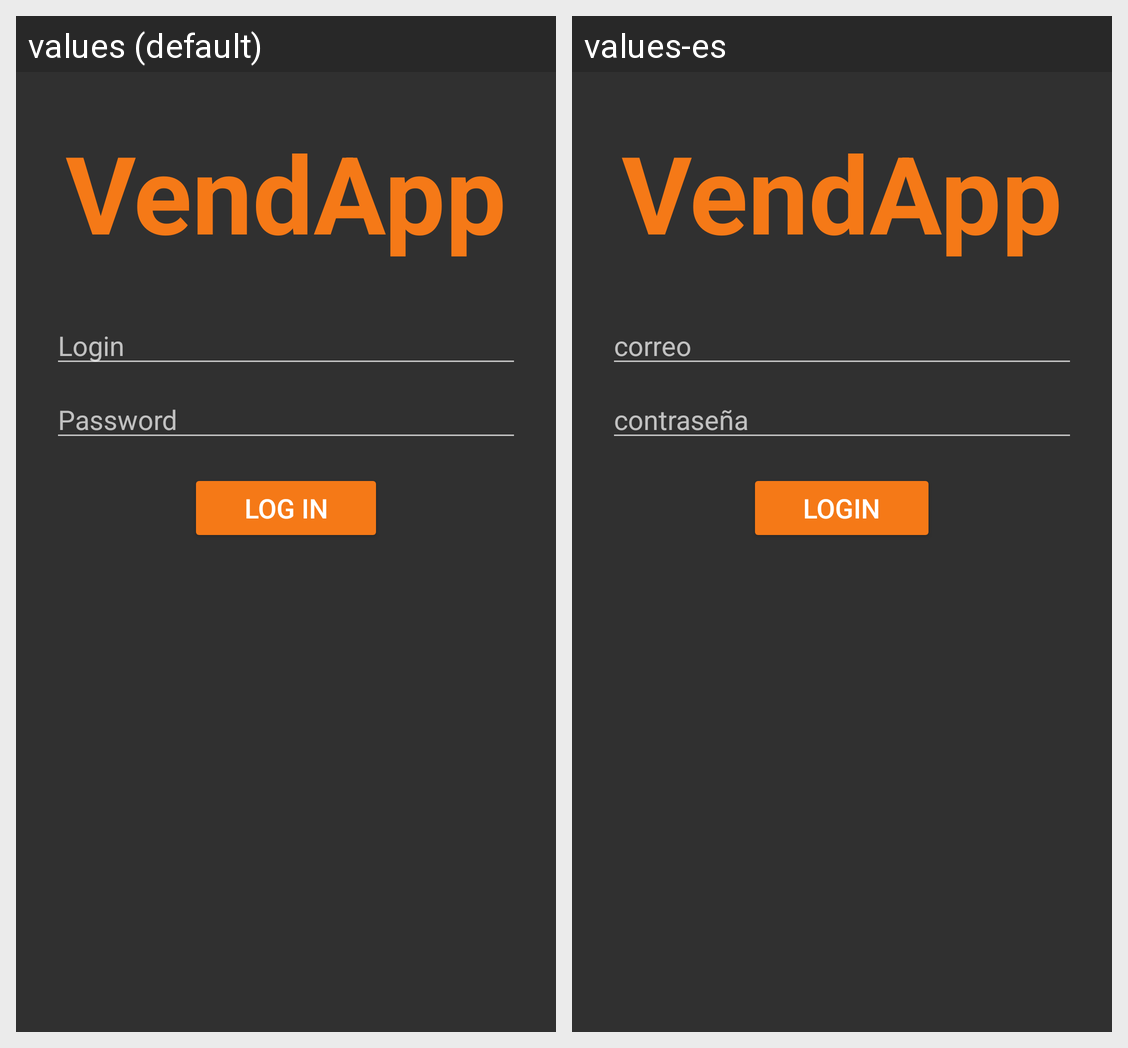

Here is an Android app screen in its default locale and in the app's own translations. Write out the translated-string differences for the strings that appear on this screen.
Android screen res/layout/login_activity.xml rendered under 2 locales, left to right: values (default), values-es. Device: Nexus 5 (rendered at 1080×1920; each locale shown at half size, 540×960, under a caption strip naming it); theme Theme.AppCompat.NoActionBar.
Strings drawn on this screen, with the default value and each locale's value (text and hints the layout hard-codes, and strings that could not be matched under every locale, appear in the picture but are not listed):

vendapp
  values: VendApp
  values-es: VendApp

login
  values: Login
  values-es: correo

password
  values: Password
  values-es: contraseña

login_button
  values: Log In
  values-es: login
